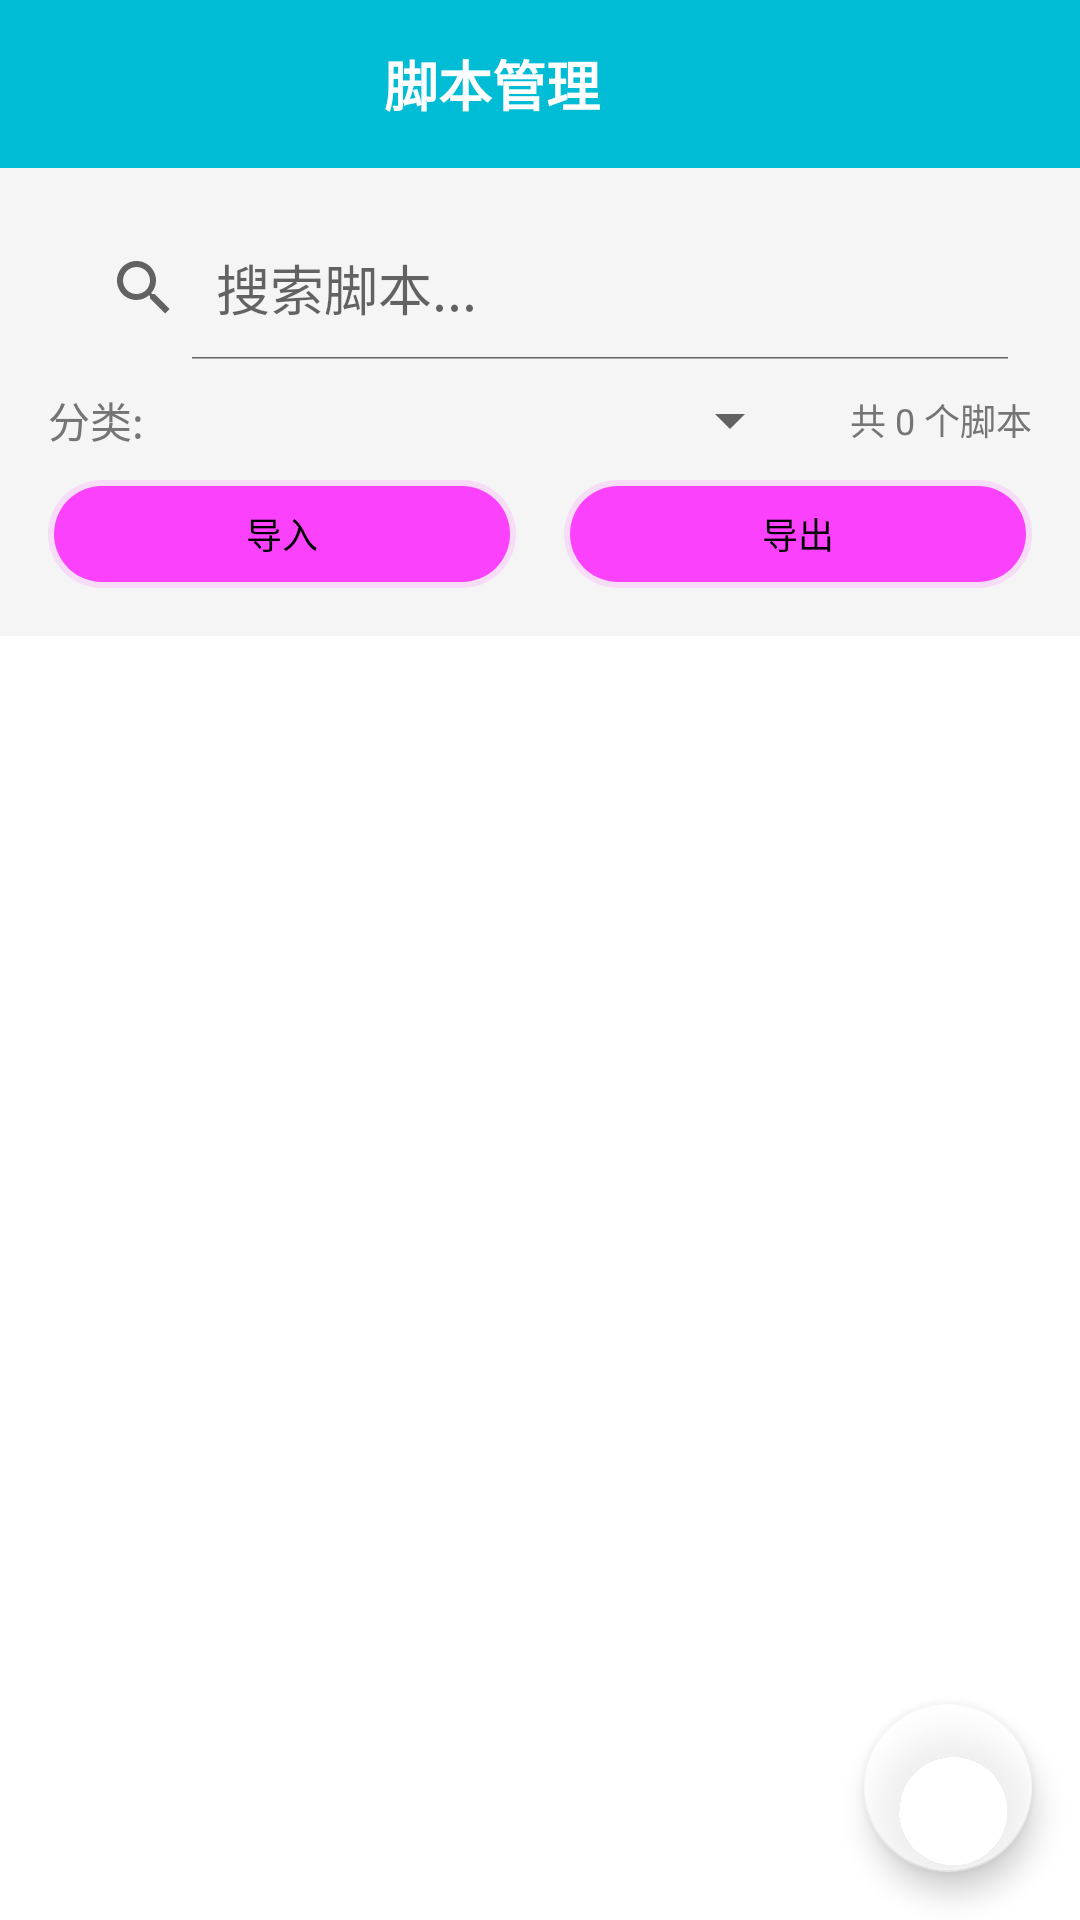

Android layout source for this screen:
<!-- AndroidManifest.xml: application theme Theme.AutoPunchApp -->
<!-- res/layout/fragment_script_list.xml -->
<?xml version="1.0" encoding="utf-8"?>
<LinearLayout xmlns:android="http://schemas.android.com/apk/res/android"
    xmlns:app="http://schemas.android.com/apk/res-auto"
    xmlns:tools="http://schemas.android.com/tools"
    android:layout_width="match_parent"
    android:layout_height="match_parent"
    android:orientation="vertical"
    android:background="@color/white">

    
    <com.google.android.material.appbar.AppBarLayout
        android:layout_width="match_parent"
        android:layout_height="wrap_content"
        android:background="@color/primary">

        <androidx.appcompat.widget.Toolbar
            android:id="@+id/toolbar"
            android:layout_width="match_parent"
            android:layout_height="?attr/actionBarSize"
            android:theme="@style/ThemeOverlay.AppCompat.Dark.ActionBar"
            app:popupTheme="@style/ThemeOverlay.AppCompat.Light">

            <LinearLayout
                android:layout_width="match_parent"
                android:layout_height="match_parent"
                android:orientation="horizontal"
                android:gravity="center_vertical">

                <TextView
                    android:layout_width="0dp"
                    android:layout_height="wrap_content"
                    android:layout_weight="1"
                    android:text="脚本管理"
                    android:textColor="@color/white"
                    android:textSize="18sp"
                    android:textStyle="bold"
                    android:gravity="center" />

                <ImageButton
                    android:id="@+id/btn_refresh"
                    android:layout_width="48dp"
                    android:layout_height="48dp"
                    android:background="?attr/selectableItemBackgroundBorderless"
                    android:src="@drawable/ic_refresh"
                    android:contentDescription="刷新" />

            </LinearLayout>

        </androidx.appcompat.widget.Toolbar>

    </com.google.android.material.appbar.AppBarLayout>

    
    <LinearLayout
        android:layout_width="match_parent"
        android:layout_height="wrap_content"
        android:orientation="vertical"
        android:padding="16dp"
        android:background="@color/light_gray">

        
        <android.widget.SearchView
            android:id="@+id/search_view_scripts"
            android:layout_width="match_parent"
            android:layout_height="wrap_content"
            android:layout_marginBottom="8dp"
            android:background="@drawable/search_background"
            android:queryHint="搜索脚本..."
            android:iconifiedByDefault="false"
            app:queryBackground="@null" />

        
        <LinearLayout
            android:layout_width="match_parent"
            android:layout_height="wrap_content"
            android:orientation="horizontal"
            android:gravity="center_vertical">

            <TextView
                android:layout_width="wrap_content"
                android:layout_height="wrap_content"
                android:text="分类:"
                android:textSize="14sp"
                android:textColor="@color/gray"
                android:layout_marginEnd="8dp" />

            <Spinner
                android:id="@+id/spinner_category"
                android:layout_width="0dp"
                android:layout_height="wrap_content"
                android:layout_weight="1"
                android:layout_marginEnd="16dp" />

            <TextView
                android:id="@+id/tv_script_count"
                android:layout_width="wrap_content"
                android:layout_height="wrap_content"
                android:text="共 0 个脚本"
                android:textSize="12sp"
                android:textColor="@color/gray" />

        </LinearLayout>

        
        <LinearLayout
            android:layout_width="match_parent"
            android:layout_height="wrap_content"
            android:orientation="horizontal"
            android:layout_marginTop="8dp">

            <Button
                android:id="@+id/btn_import_script"
                android:layout_width="0dp"
                android:layout_height="36dp"
                android:layout_weight="1"
                android:layout_marginEnd="8dp"
                android:text="导入"
                android:textSize="12sp"
                style="@style/Widget.Material3.Button.OutlinedButton"
                android:background="@drawable/bg_blur_glass"
                android:textColor="@color/black" />

            <Button
                android:id="@+id/btn_export_script"
                android:layout_width="0dp"
                android:layout_height="36dp"
                android:layout_weight="1"
                android:layout_marginStart="8dp"
                android:text="导出"
                android:textSize="12sp"
                style="@style/Widget.Material3.Button.OutlinedButton"
                android:background="@drawable/bg_blur_glass"
                android:textColor="@color/black" />

        </LinearLayout>

    </LinearLayout>

    
    <androidx.recyclerview.widget.RecyclerView
        android:id="@+id/recycler_view_scripts"
        android:layout_width="match_parent"
        android:layout_height="0dp"
        android:layout_weight="1"
        android:padding="8dp"
        android:clipToPadding="false"
        tools:listitem="@layout/item_script" />

    
    <LinearLayout
        android:id="@+id/layout_empty"
        android:layout_width="match_parent"
        android:layout_height="0dp"
        android:layout_weight="1"
        android:orientation="vertical"
        android:gravity="center"
        android:visibility="gone">

        <ImageView
            android:layout_width="80dp"
            android:layout_height="80dp"
            android:src="@drawable/ic_script_empty"
            android:contentDescription="空状态"
            android:alpha="0.5" />

        <TextView
            android:layout_width="wrap_content"
            android:layout_height="wrap_content"
            android:layout_marginTop="16dp"
            android:text="暂无脚本"
            android:textSize="16sp"
            android:textColor="@color/gray" />

        <TextView
            android:layout_width="wrap_content"
            android:layout_height="wrap_content"
            android:layout_marginTop="8dp"
            android:text="点击右下角按钮创建新脚本"
            android:textSize="14sp"
            android:textColor="@color/gray" />

    </LinearLayout>

    
    <com.google.android.material.floatingactionbutton.FloatingActionButton
        android:id="@+id/fab_add_script"
        android:layout_width="wrap_content"
        android:layout_height="wrap_content"
        android:layout_gravity="bottom|end"
        android:layout_margin="16dp"
        android:src="@drawable/ic_add"
        android:contentDescription="添加脚本"
        app:backgroundTint="#B3FFFFFF"
        app:tint="@color/primary" />

</LinearLayout>
<!-- res/layout/item_script.xml (included above) -->
<?xml version="1.0" encoding="utf-8"?>
<com.google.android.material.card.MaterialCardView xmlns:android="http://schemas.android.com/apk/res/android"
    xmlns:app="http://schemas.android.com/apk/res-auto"
    xmlns:tools="http://schemas.android.com/tools"
    android:layout_width="match_parent"
    android:layout_height="wrap_content"
    android:layout_margin="4dp"
    app:cardCornerRadius="8dp"
    app:cardElevation="2dp"
    app:cardUseCompatPadding="true">

    <LinearLayout
        android:layout_width="match_parent"
        android:layout_height="wrap_content"
        android:orientation="vertical"
        android:padding="16dp">

        
        <LinearLayout
            android:layout_width="match_parent"
            android:layout_height="wrap_content"
            android:orientation="horizontal"
            android:gravity="center_vertical"
            android:layout_marginBottom="8dp">

            <TextView
                android:id="@+id/tv_script_name"
                android:layout_width="0dp"
                android:layout_height="wrap_content"
                android:layout_weight="1"
                android:text="脚本名称"
                android:textSize="16sp"
                android:textStyle="bold"
                android:textColor="@color/black"
                android:maxLines="1"
                android:ellipsize="end" />

            <TextView
                android:id="@+id/tv_script_category"
                android:layout_width="wrap_content"
                android:layout_height="wrap_content"
                android:text="分类"
                android:textSize="12sp"
                android:textColor="@color/primary"
                android:background="@drawable/category_background"
                android:paddingHorizontal="8dp"
                android:paddingVertical="2dp" />

        </LinearLayout>

        
        <TextView
            android:id="@+id/tv_script_description"
            android:layout_width="match_parent"
            android:layout_height="wrap_content"
            android:text="脚本描述"
            android:textSize="14sp"
            android:textColor="@color/gray"
            android:maxLines="2"
            android:ellipsize="end"
            android:layout_marginBottom="8dp" />

        
        <LinearLayout
            android:layout_width="match_parent"
            android:layout_height="wrap_content"
            android:orientation="horizontal"
            android:layout_marginBottom="12dp">

            <TextView
                android:id="@+id/tv_script_author"
                android:layout_width="0dp"
                android:layout_height="wrap_content"
                android:layout_weight="1"
                android:text="作者: 未知"
                android:textSize="12sp"
                android:textColor="@color/gray" />

            <TextView
                android:id="@+id/tv_script_version"
                android:layout_width="wrap_content"
                android:layout_height="wrap_content"
                android:text="版本: 1.0.0"
                android:textSize="12sp"
                android:textColor="@color/gray" />

        </LinearLayout>

        
        <TextView
            android:id="@+id/tv_script_update_time"
            android:layout_width="match_parent"
            android:layout_height="wrap_content"
            android:text="更新: 2024-01-01 12:00"
            android:textSize="12sp"
            android:textColor="@color/gray"
            android:layout_marginBottom="12dp" />

        
        <LinearLayout
            android:layout_width="match_parent"
            android:layout_height="wrap_content"
            android:orientation="horizontal"
            android:gravity="end">

            <ImageButton
                android:id="@+id/btn_run_script"
                android:layout_width="36dp"
                android:layout_height="36dp"
                android:layout_marginEnd="8dp"
                android:background="?attr/selectableItemBackgroundBorderless"
                android:src="@drawable/ic_play"
                android:contentDescription="运行脚本"
                android:tint="@color/primary" />

            <ImageButton
                android:id="@+id/btn_edit_script"
                android:layout_width="36dp"
                android:layout_height="36dp"
                android:layout_marginEnd="8dp"
                android:background="?attr/selectableItemBackgroundBorderless"
                android:src="@drawable/ic_edit"
                android:contentDescription="编辑脚本"
                android:tint="@color/accent" />

            <ImageButton
                android:id="@+id/btn_share_script"
                android:layout_width="36dp"
                android:layout_height="36dp"
                android:layout_marginEnd="8dp"
                android:background="?attr/selectableItemBackgroundBorderless"
                android:src="@drawable/ic_share"
                android:contentDescription="分享脚本"
                android:tint="@color/gray" />

            <ImageButton
                android:id="@+id/btn_delete_script"
                android:layout_width="36dp"
                android:layout_height="36dp"
                android:background="?attr/selectableItemBackgroundBorderless"
                android:src="@drawable/ic_delete"
                android:contentDescription="删除脚本"
                android:tint="@color/error" />

        </LinearLayout>

    </LinearLayout>

</com.google.android.material.card.MaterialCardView>
<!-- resources referenced by this layout -->
<resources>
  <color name="accent">#FF5722</color>
  <color name="black">#FF000000</color>
  <color name="error">#FFB00020</color>
  <color name="gray">#757575</color>
  <color name="light_gray">#F5F5F5</color>
  <color name="primary">#00BCD4</color>
  <color name="white">#FFFFFFFF</color>
  <!-- drawable bg_blur_glass (drawable) -->
  <?xml version="1.0" encoding="utf-8"?>
  <layer-list xmlns:android="http://schemas.android.com/apk/res/android">
      
      <item>
          <shape android:shape="rectangle">
              <solid android:color="#1A000000" />
              <corners android:radius="18dp" />
          </shape>
      </item>
      
      <item android:top="2dp" android:left="2dp" android:right="2dp" android:bottom="2dp">
          <shape android:shape="rectangle">
              <solid android:color="#B3FFFFFF" /> 
              <corners android:radius="16dp" />
          </shape>
      </item>
  </layer-list>
  <!-- drawable category_background (drawable) -->
  <?xml version="1.0" encoding="utf-8"?>
  <shape xmlns:android="http://schemas.android.com/apk/res/android"
      android:shape="rectangle">
      <solid android:color="@color/light_primary" />
      <corners android:radius="12dp" />
  </shape>
  <style name="Theme.AutoPunchApp" parent="Theme.MaterialComponents.DayNight.NoActionBar">
          
          <item name="colorPrimary">@color/primary</item>
          <item name="colorPrimaryVariant">@color/primary_dark</item>
          <item name="colorOnPrimary">@color/white</item>
          
          <item name="colorSecondary">@color/accent</item>
          <item name="colorSecondaryVariant">@color/accent</item>
          <item name="colorOnSecondary">@color/black</item>
          
          <item name="android:statusBarColor" tools:targetApi="l">?attr/colorPrimaryVariant</item>
          
      </style>
  <color name="light_primary">#E0F7FA</color>
  <color name="primary_dark">#0097A7</color>
</resources>
